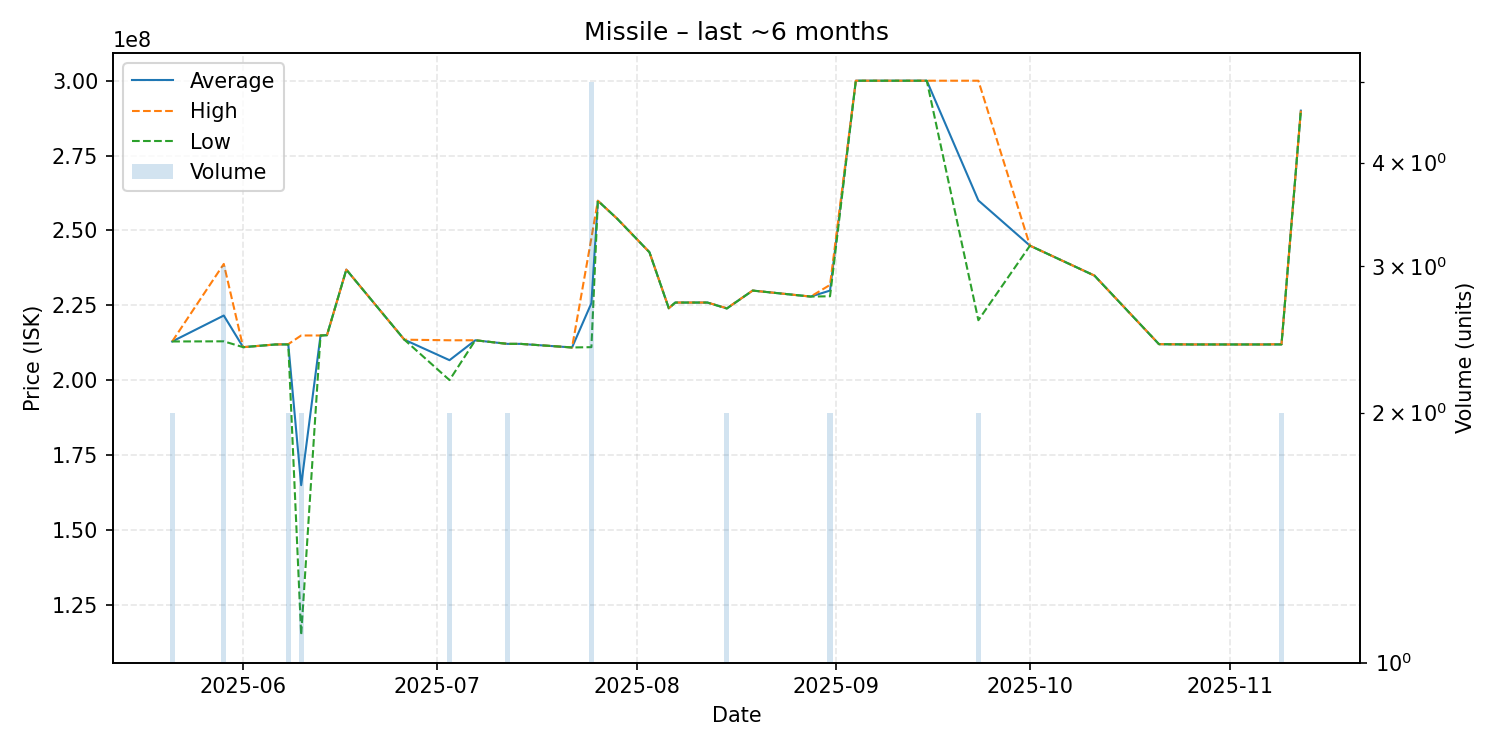

Source data for this figure (header and first rows):
date, average, highest, lowest, order_count, volume
2025-05-21, 212900000, 212900000, 212900000, 2, 2
2025-05-29, 221566667, 238800000, 212950000, 3, 3
2025-06-01, 211000000, 211000000, 211000000, 1, 1
2025-06-06, 211900000, 211900000, 211900000, 1, 1
2025-06-08, 211950000, 212000000, 211900000, 2, 2
2025-06-10, 164900000, 214900000, 114900000, 2, 2
2025-06-13, 214900000, 214900000, 214900000, 1, 1
2025-06-14, 215000000, 215000000, 215000000, 1, 1
2025-06-17, 236900000, 236900000, 236900000, 1, 1
2025-06-26, 213500000, 213500000, 213500000, 1, 1
2025-07-03, 206650000, 213300000, 200000000, 2, 2
2025-07-07, 213300000, 213300000, 213300000, 1, 1
2025-07-12, 212100000, 212100000, 212100000, 2, 2
2025-07-14, 212100000, 212100000, 212100000, 1, 1
2025-07-22, 210900000, 210900000, 210900000, 1, 1
2025-07-25, 225700000, 247450000, 211000000, 5, 5
2025-07-26, 259900000, 259900000, 259900000, 1, 1
2025-07-29, 253900000, 253900000, 253900000, 1, 1
2025-08-03, 242700000, 242700000, 242700000, 1, 1
2025-08-06, 224000000, 224000000, 224000000, 1, 1
2025-08-07, 225900000, 225900000, 225900000, 1, 1
2025-08-12, 225900000, 225900000, 225900000, 1, 1
2025-08-15, 223950000, 224000000, 223900000, 2, 2
2025-08-19, 229900000, 229900000, 229900000, 1, 1
2025-08-28, 227900000, 227900000, 227900000, 1, 1
2025-08-31, 229900000, 231800000, 228000000, 2, 2
2025-09-04, 300000000, 300000000, 300000000, 1, 1
2025-09-08, 300000000, 300000000, 300000000, 1, 1
2025-09-11, 300000000, 300000000, 300000000, 1, 1
2025-09-15, 300000000, 300000000, 300000000, 1, 1
2025-09-23, 260000000, 300000000, 220000000, 2, 2
2025-10-01, 244900000, 244900000, 244900000, 1, 1
2025-10-11, 234900000, 234900000, 234900000, 1, 1
2025-10-21, 212000000, 212000000, 212000000, 1, 1
2025-10-26, 211900000, 211900000, 211900000, 1, 1
2025-10-27, 211900000, 211900000, 211900000, 1, 1
2025-11-03, 211900000, 211900000, 211900000, 1, 1
2025-11-06, 211900000, 211900000, 211900000, 1, 1
2025-11-09, 211950000, 212000000, 211900000, 2, 2
2025-11-12, 290000000, 290000000, 290000000, 1, 1
